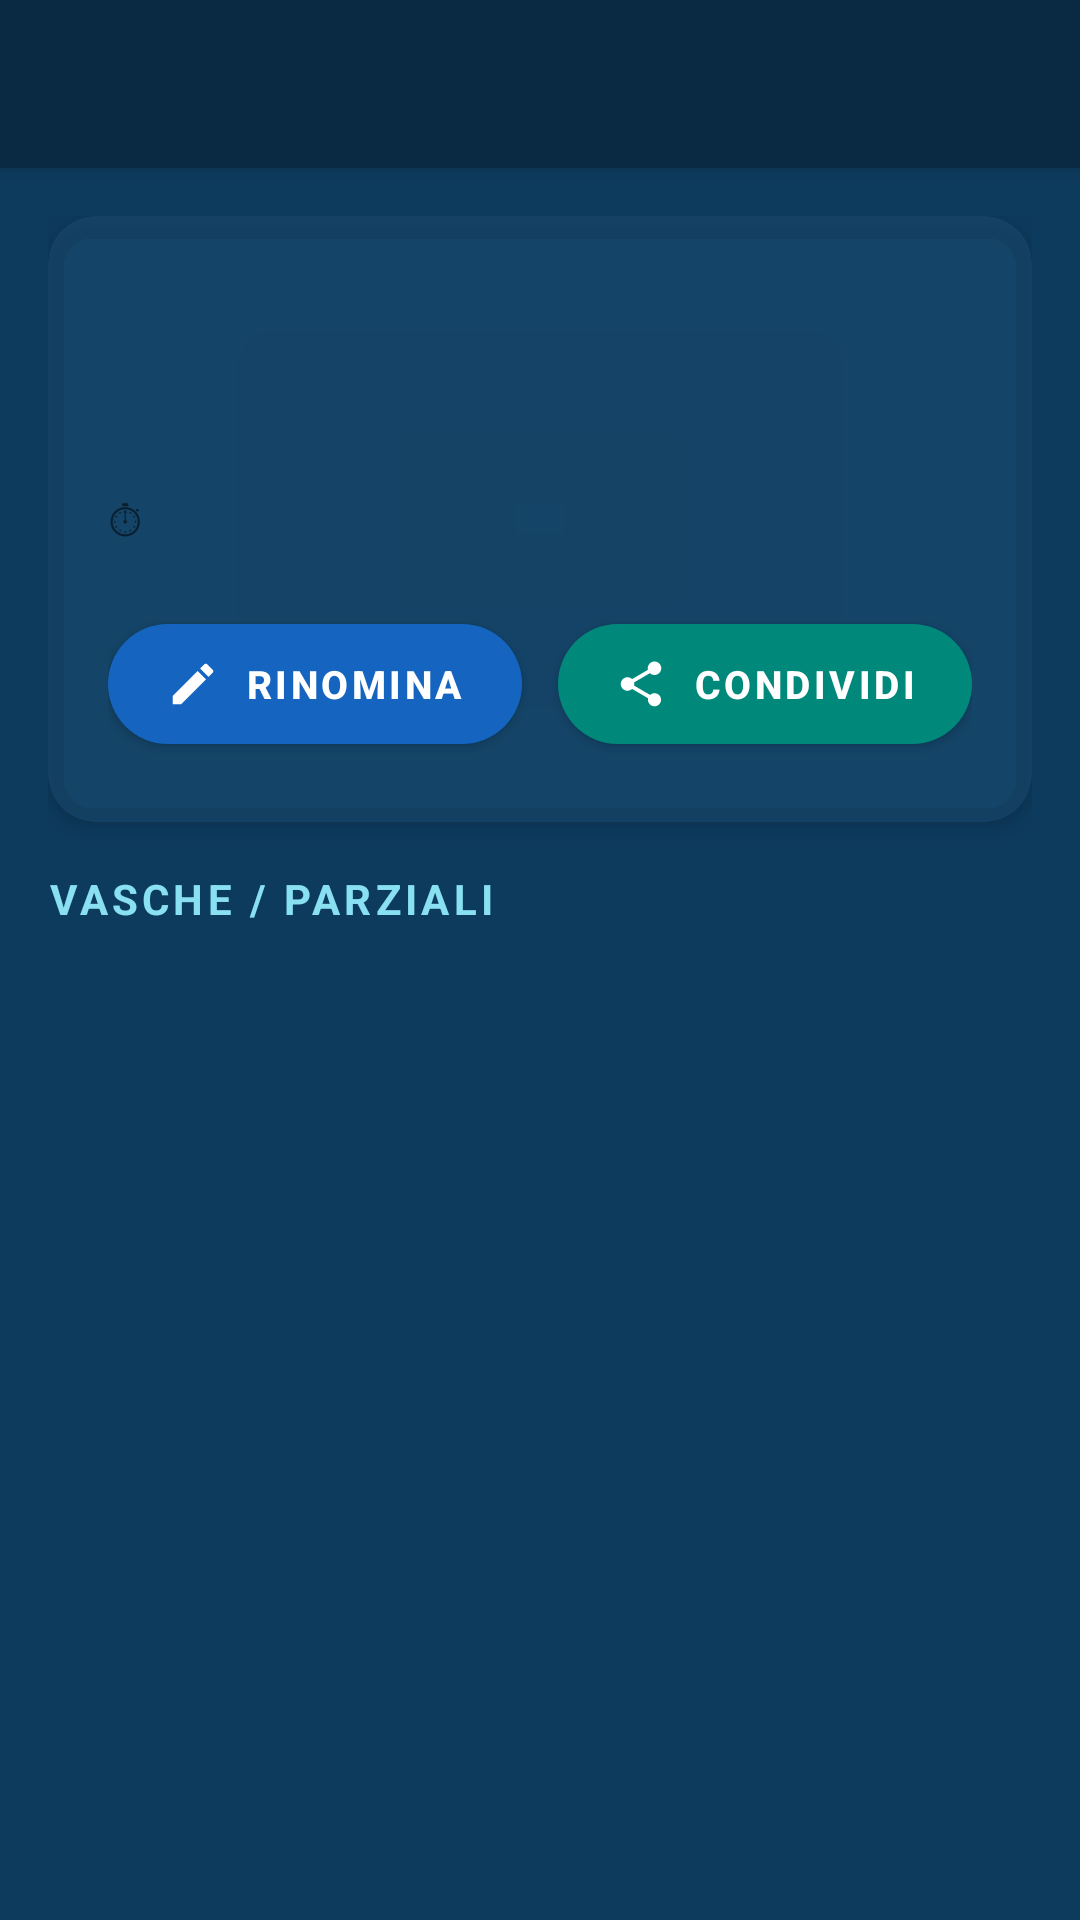

This screen was rendered from an Android layout file. Write that file and the resources it references.
<!-- AndroidManifest.xml: application theme Theme.SwimTimer -->
<!-- res/layout/activity_session_detail.xml -->
<?xml version="1.0" encoding="utf-8"?>
<androidx.coordinatorlayout.widget.CoordinatorLayout
    xmlns:android="http://schemas.android.com/apk/res/android"
    xmlns:app="http://schemas.android.com/apk/res-auto"
    android:layout_width="match_parent"
    android:layout_height="match_parent"
    android:background="@color/pool_mid">

    <com.google.android.material.appbar.AppBarLayout
        android:layout_width="match_parent"
        android:layout_height="wrap_content">
        <androidx.appcompat.widget.Toolbar
            android:id="@+id/toolbar"
            android:layout_width="match_parent"
            android:layout_height="?attr/actionBarSize"
            android:background="@color/pool_deep"
            app:titleTextColor="@android:color/white"/>
    </com.google.android.material.appbar.AppBarLayout>

    <ScrollView
        android:layout_width="match_parent"
        android:layout_height="match_parent"
        app:layout_behavior="@string/appbar_scrolling_view_behavior">

        <LinearLayout
            android:layout_width="match_parent"
            android:layout_height="wrap_content"
            android:orientation="vertical"
            android:padding="16dp">

            <androidx.cardview.widget.CardView
                android:layout_width="match_parent"
                android:layout_height="wrap_content"
                android:layout_marginBottom="16dp"
                app:cardCornerRadius="16dp"
                app:cardElevation="4dp"
                app:cardBackgroundColor="@color/card_translucent">

                <LinearLayout
                    android:layout_width="match_parent"
                    android:layout_height="wrap_content"
                    android:orientation="vertical"
                    android:padding="20dp">

                    <TextView
                        android:id="@+id/tvName"
                        android:layout_width="match_parent"
                        android:layout_height="wrap_content"
                        android:textSize="22sp"
                        android:textStyle="bold"
                        android:textColor="@android:color/white"
                        android:layout_marginBottom="4dp"/>

                    <TextView
                        android:id="@+id/tvDate"
                        android:layout_width="match_parent"
                        android:layout_height="wrap_content"
                        android:textSize="13sp"
                        android:textColor="#88E0F0"
                        android:layout_marginBottom="12dp"/>

                    
                    <ImageView
                        android:id="@+id/ivSessionPhoto"
                        android:layout_width="match_parent"
                        android:layout_height="200dp"
                        android:layout_marginTop="12dp"
                        android:layout_marginBottom="4dp"
                        android:scaleType="centerCrop"
                        android:visibility="gone"
                        android:background="#22FFFFFF"/>

                    <LinearLayout
                        android:layout_width="match_parent"
                        android:layout_height="wrap_content"
                        android:orientation="horizontal"
                        android:gravity="center_vertical">

                        <TextView
                            android:layout_width="wrap_content"
                            android:layout_height="wrap_content"
                            android:text="&#9201; "
                            android:textSize="16sp"/>

                        <TextView
                            android:id="@+id/tvTotal"
                            android:layout_width="wrap_content"
                            android:layout_height="wrap_content"
                            android:textSize="26sp"
                            android:fontFamily="monospace"
                            android:textStyle="bold"
                            android:textColor="#FFD600"/>

                    </LinearLayout>

                    <LinearLayout
                        android:layout_width="match_parent"
                        android:layout_height="wrap_content"
                        android:orientation="horizontal"
                        android:layout_marginTop="12dp"
                        android:baselineAligned="false">

                        <com.google.android.material.button.MaterialButton
                            android:id="@+id/btnRename"
                            android:layout_width="0dp"
                            android:layout_height="52dp"
                            android:layout_weight="1"
                            android:layout_marginEnd="6dp"
                            android:text="@string/rename"
                            android:textSize="13sp"
                            android:textStyle="bold"
                            android:textColor="@android:color/white"
                            android:autoSizeTextType="uniform"
                            android:autoSizeMinTextSize="10sp"
                            android:autoSizeMaxTextSize="13sp"
                            app:backgroundTint="@color/pool_surface"
                            app:icon="@drawable/ic_edit"
                            app:iconTint="@android:color/white"
                            app:iconSize="18dp"
                            app:iconGravity="textStart"
                            app:cornerRadius="26dp"
                            style="@style/Widget.MaterialComponents.Button"/>

                        <com.google.android.material.button.MaterialButton
                            android:id="@+id/btnShare"
                            android:layout_width="0dp"
                            android:layout_height="52dp"
                            android:layout_weight="1"
                            android:layout_marginStart="6dp"
                            android:text="@string/share"
                            android:textSize="13sp"
                            android:textStyle="bold"
                            android:textColor="@android:color/white"
                            android:autoSizeTextType="uniform"
                            android:autoSizeMinTextSize="10sp"
                            android:autoSizeMaxTextSize="13sp"
                            app:backgroundTint="@color/btn_start"
                            app:icon="@drawable/ic_share"
                            app:iconTint="@android:color/white"
                            app:iconSize="18dp"
                            app:iconGravity="textStart"
                            app:cornerRadius="26dp"
                            style="@style/Widget.MaterialComponents.Button"/>

                    </LinearLayout>

                </LinearLayout>
            </androidx.cardview.widget.CardView>

            <TextView
                android:layout_width="match_parent"
                android:layout_height="wrap_content"
                android:text="@string/laps_header"
                android:textSize="14sp"
                android:textStyle="bold"
                android:textColor="#88E0F0"
                android:textAllCaps="true"
                android:letterSpacing="0.1"
                android:layout_marginBottom="8dp"/>

            <TextView
                android:id="@+id/tvNoLaps"
                android:layout_width="match_parent"
                android:layout_height="wrap_content"
                android:text="@string/no_laps"
                android:textSize="14sp"
                android:gravity="center"
                android:textColor="#88E0F0"
                android:padding="24dp"
                android:visibility="gone"/>

            <androidx.recyclerview.widget.RecyclerView
                android:id="@+id/rvLaps"
                android:layout_width="match_parent"
                android:layout_height="wrap_content"
                android:nestedScrollingEnabled="false"/>

        </LinearLayout>
    </ScrollView>

</androidx.coordinatorlayout.widget.CoordinatorLayout>
<!-- resources referenced by this layout -->
<resources>
  <color name="btn_start">#00897B</color>
  <color name="card_translucent">#991A4A6E</color>
  <color name="pool_deep">#0A2942</color>
  <color name="pool_mid">#0D3B5E</color>
  <color name="pool_surface">#1565C0</color>
  <!-- drawable ic_edit (drawable) -->
  <?xml version="1.0" encoding="utf-8"?>
  <vector xmlns:android="http://schemas.android.com/apk/res/android"
      android:width="24dp"
      android:height="24dp"
      android:viewportWidth="24"
      android:viewportHeight="24">
      <path
          android:fillColor="?attr/colorPrimary"
          android:pathData="M3,17.25V21h3.75L17.81,9.94l-3.75,-3.75L3,17.25zM20.71,7.04c0.39,-0.39 0.39,-1.02 0,-1.41l-2.34,-2.34c-0.39,-0.39 -1.02,-0.39 -1.41,0l-1.83,1.83 3.75,3.75 1.83,-1.83z"/>
  </vector>
  <!-- drawable ic_share (drawable) -->
  <?xml version="1.0" encoding="utf-8"?>
  <vector xmlns:android="http://schemas.android.com/apk/res/android"
      android:width="24dp" android:height="24dp"
      android:viewportWidth="24" android:viewportHeight="24">
      <path
          android:fillColor="@android:color/white"
          android:pathData="M18,16.08c-0.76,0 -1.44,0.3 -1.96,0.77L8.91,12.7c0.05,-0.23 0.09,-0.46 0.09,-0.7s-0.04,-0.47 -0.09,-0.7l7.05,-4.11c0.54,0.5 1.25,0.81 2.04,0.81 1.66,0 3,-1.34 3,-3s-1.34,-3 -3,-3 -3,1.34 -3,3c0,0.24 0.04,0.47 0.09,0.7L8.04,9.81C7.5,9.31 6.79,9 6,9c-1.66,0 -3,1.34 -3,3s1.34,3 3,3c0.79,0 1.5,-0.31 2.04,-0.81l7.12,4.16c-0.05,0.21 -0.08,0.43 -0.08,0.65 0,1.61 1.31,2.92 2.92,2.92 1.61,0 2.92,-1.31 2.92,-2.92s-1.31,-2.92 -2.92,-2.92z"/>
  </vector>
  <string name="laps_header">Vasche / Parziali</string>
  <string name="no_laps">Nessun parziale registrato</string>
  <string name="rename">Rinomina</string>
  <string name="share">Condividi</string>
  <style name="Theme.SwimTimer" parent="Theme.MaterialComponents.DayNight.NoActionBar">
          <item name="colorPrimary">@color/pool_surface</item>
          <item name="colorPrimaryVariant">@color/pool_deep</item>
          <item name="colorOnPrimary">@android:color/white</item>
          <item name="colorSecondary">@color/lane_rope</item>
          <item name="android:colorBackground">@color/pool_mid</item>
          <item name="colorSurface">@color/pool_deep</item>
          <item name="android:statusBarColor">@color/pool_deep</item>
          <item name="android:windowBackground">@color/pool_deep</item>
          <item name="android:textColorPrimary">@android:color/white</item>
          <item name="android:textColorSecondary">#BBE0F0</item>
          <item name="actionButtonStyle">@style/MyActionButton</item>
          <item name="android:windowFullscreen">true</item>
      </style>
  <color name="lane_rope">#FF8F00</color>
  <style name="MyActionButton" parent="Widget.AppCompat.ActionButton">
          <item name="android:minWidth">56dp</item>
          <item name="android:minHeight">56dp</item>
          <item name="android:padding">12dp</item>
      </style>
</resources>
